Run: headless pygame with SDL's dummy video driver; simulated clock (each Clock.tick advances the game by its frame time, no real sleeping); random seed 0; keys injected as events and as key.get_pressed() state; no mouse input.
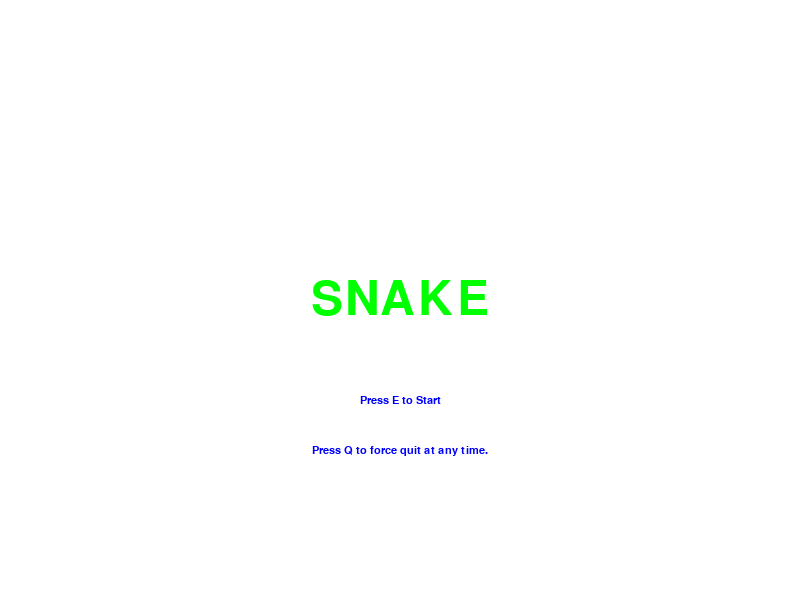
Frame 1 of 4 · flips 1–60 · no input
Frame 2 of 4 · flips 61–180 · tapped SPACE, RETURN · held RIGHT (→), D · screen unchanged from frame 1, image omitted
Frame 3 of 4 · flips 181–300 · held DOWN (↓), S · screen unchanged from frame 2, image omitted
Frame 4 of 4 · flips 301–420 · held LEFT (←), A, UP (↑), W · screen unchanged from frame 3, image omitted

The pygame program that drew these frames:

#   Umer Ahmad
#   October 12, 2017
#   This program is an imitation of the Snake Game
import pygame
import sys
pygame.init()
screenSize = (800,600)
screen = pygame.display.set_mode((screenSize),0)
pygame.display.set_caption("UserSnakeGame")

WHITE = (255,255,255)
GREEN = (0,255,0)
PURPLE = (128,0,128)
BLUE = (0,0,255)
RED = (255,0,0)
YELLOW = (255,255,0)
BLACK =(0,0,0)
GRAY =(128,128,128)

screen.fill(WHITE)
pygame.display.update()

clock = pygame.time.Clock()
FPS = 115

fontTitle = pygame.font.SysFont("arial",70)
fontTitle2 = pygame.font.SysFont("arial", 48)
fontSubTitle = pygame.font.SysFont("arial",16)


xCenter = screen.get_width()/2
yCenter = screen.get_height()/2

xCenterTitle = screen.get_width()/2
yCenterTitle = screen.get_height()/2 - 200

xCenterSubtitle = screen.get_width()/2
yCenterSubtitle = screen.get_height()/2 + 100

x = 100
y = 300

x2 = 700
y2 = 300

dx = 2
dy = 0

dx2 = -2
dy2 = 0

ballRadius = 7
ballRadius2 = 7
             

frames = 0
seconds = 0
score = 0


main = True
intro = False
intro2 = False
singleplayerDifficulties = False
scorescreenSingleplayer = False
scorescreenMultiplayer = False
multiplayer = False
singleplayerNormal = False
singleplayerDynamic = False


while main:
        score = 0
        frames = 0
        intro = True
        while intro:
                for event in pygame.event.get():
                    if event.type ==pygame.QUIT:
                                intro = False
                                main = False
                    elif event.type == pygame.KEYDOWN:
                        if event.key == pygame.K_q:
                                intro = False
                                main = False
                        if event.key == pygame.K_e:
                                intro = False
                                intro2 = True

                x = 100
                y = 300

                x2 = 700
                y2 = 300
                
                dx = 2
                dy = 0

                dx2 = -2
                dy2 = 0

                
                screen.fill(WHITE)          
                text = fontTitle.render("SNAKE", True, GREEN)
                text_rect = text.get_rect(center=(xCenter, yCenter))
                screen.blit(text, text_rect)
                
                text2 = fontSubTitle.render("Press E to Start", True, BLUE)
                text_rect2 = text2.get_rect(center=(xCenterSubtitle, yCenterSubtitle))
                screen.blit(text2, text_rect2)

                text3 = fontSubTitle.render("Press Q to force quit at any time.", True, BLUE)
                text_rect3 = text3.get_rect(center=(xCenterSubtitle, yCenterSubtitle+50))
                screen.blit(text3, text_rect3)
                
                pygame.display.update()

        while intro2:
                for event in pygame.event.get():
                    if event.type ==pygame.QUIT:
                                intro2 = False
                                main = False
                    elif event.type == pygame.KEYDOWN:
                        if event.key == pygame.K_q:
                                intro2 = False
                                main = False
                        if event.key == pygame.K_1:
                                 intro2 = False
                                 singleplayerDifficulties = True
                        if event.key == pygame.K_2:
                                 intro2 = False
                                 multiplayer = True

                x = 100
                y = 300
                dx = 2
                dy = 0
                FPS = 115

                
                screen.fill(WHITE)          
                text = fontTitle.render("Welcome to the SNAKE game!", True, GREEN)
                text_rect = text.get_rect(center=(xCenter, yCenter-200))
                screen.blit(text, text_rect)

                pygame.draw.line(screen, GREEN, [xCenter - 200, yCenter], [xCenter + 200, yCenter], 20)
                pygame.draw.circle(screen, RED,(xCenter + 180,yCenter - 5), 3,0)
                pygame.draw.circle(screen, RED,(xCenter + 180,yCenter + 5), 3,0)
                pygame.draw.polygon(screen, RED, [[xCenter + 200, yCenter - 7], [xCenter + 200, yCenter +7],[xCenter + 220, yCenter]], 0)
                pygame.draw.circle(screen, GREEN,(xCenter -202,yCenter + 1 ), 10,0)

                text1 = fontSubTitle.render("Use WASD for controls, don`t run into yourself or the enemy and try to last as long as possible!", True, BLUE)
                text_rect1 = text1.get_rect(center=(xCenterSubtitle, yCenterSubtitle - 50))
                screen.blit(text1, text_rect1)
                
                text2 = fontSubTitle.render("Press 1 for Singleplayer and 2 for Multiplayer", True, BLUE)
                text_rect2 = text2.get_rect(center=(xCenterSubtitle, yCenterSubtitle))
                screen.blit(text2, text_rect2)

                text3 = fontSubTitle.render("Press Q to force quit at any time.", True, BLUE)
                text_rect3 = text3.get_rect(center=(xCenterSubtitle, yCenterSubtitle+50))
                screen.blit(text3, text_rect3)

                text4 = fontSubTitle.render("(WASD for left/blue and ARROW keys for right/red.)", True, BLUE)
                text_rect4 = text4.get_rect(center=(xCenterSubtitle + 225, yCenterSubtitle + 15))
                screen.blit(text4, text_rect4)
                
                pygame.display.update()
                
        while singleplayerDifficulties:
                for event in pygame.event.get():
                    if event.type == pygame.QUIT:
                                singleplayerDifficulties = False
                                main = False
                    elif event.type == pygame.KEYDOWN:
                        if event.key == pygame.K_q:
                                singleplayerDifficulties = False
                                main = False
                        if event.key == pygame.K_1:  
                                 singleplayerDifficulties = False
                                 singleplayerNormal = True
                        if event.key == pygame.K_2:
                                 singleplayerDifficulties = False
                                 singleplayerDynamic = True

                x = 100
                y = 300
                dx = 2
                dy = 0

                
                screen.fill(WHITE)          
                text = fontTitle.render("Press 1 for Normal", True, GREEN)
                text_rect = text.get_rect(center=(xCenter, yCenter-200))
                screen.blit(text, text_rect)

                text3 = fontSubTitle.render("1x score multiplier.", True, BLUE)
                text_rect3 = text3.get_rect(center=(xCenterSubtitle, yCenterSubtitle - 250))
                screen.blit(text3, text_rect3)

                text = fontTitle.render("Press 2 for Dynamic/Hard", True, GREEN)
                text_rect = text.get_rect(center=(xCenter, yCenter+ 150))
                screen.blit(text, text_rect)

                text3 = fontSubTitle.render("1.5x score multiplier and goes faster as time goes by. ", True, BLUE)
                text_rect3 = text3.get_rect(center=(xCenterSubtitle, yCenterSubtitle+125))
                screen.blit(text3, text_rect3)


                text3 = fontSubTitle.render("Press Q to force quit at any time.", True, BLUE)
                text_rect3 = text3.get_rect(center=(xCenterSubtitle, yCenterSubtitle+150))
                screen.blit(text3, text_rect3)
                
                pygame.display.update()
                
        while singleplayerNormal:
            for event in pygame.event.get():
                if event.type ==pygame.QUIT:
                    singleplayerNormal = False
                    main = False
                elif event.type == pygame.KEYDOWN:
                    if event.key == pygame.K_q:
                        singleplayerNormal = False
                        main = False
                    if event.key == pygame.K_ESCAPE:
                        singleplayerNormal = False
                        main = True
                    if event.key == pygame.K_a:
                        dx = -2
                        dy = 0
                    elif event.key == pygame.K_d:
                        dx = 2
                        dy = 0
                    elif event.key == pygame.K_w:
                        dx = 0
                        dy = -2
                    elif event.key == pygame.K_s:
                        dx = 0
                        dy = 2
                   

            

            if frames == 0:
                screen.fill(WHITE)
            clock.tick(FPS)
            seconds = frames%FPS
            if seconds == 0:
                score = score +1
            frames = frames +1
            
            oldX = x
            oldY = y
            
            x = x + dx
            y = y + dy


            
            if (x>=790):		
                x = oldX
            elif (x<=10):		
                x = oldX
            if (y>=590):		
                y = oldY
            elif (y<=10):		
                y = oldY

            if dx>0:
                colour = screen.get_at((x+ballRadius+1,y))
                if colour == BLUE:
                    singleplayerNormal = False
                    scorescreenSingleplayer = True

            if dx<0:
                colour = screen.get_at((x-ballRadius-1,y))
                if colour == BLUE:
                    singleplayerNormal = False
                    scorescreenSingleplayer = True

            if dy>0:
                colour = screen.get_at((x,y+ballRadius+1))
                if colour == BLUE:
                    singleplayerNormal = False
                    scorescreenSingleplayer = True

            if dy<0:
                colour = screen.get_at((x,y-ballRadius-1))
                if colour == BLUE:
                    singleplayerNormal = False
                    scorescreenSingleplayer = True

            if dx == 2 or -2:
                score = score *1

       
            pygame.draw.line(screen, BLUE, [0, 0], [800, 0], 10)
            pygame.draw.line(screen, BLUE, [800, 0], [800, 600], 10)
            pygame.draw.line(screen, BLUE, [800, 600], [0, 600], 10)
            pygame.draw.line(screen, BLUE, [0, 600], [0, 0], 10)
            
            pygame.draw.circle(screen, BLUE,(x,y), ballRadius,0)

            pygame.draw.circle(screen, WHITE,(xCenterTitle + 390, yCenterTitle - 85), ballRadius,0)

            text = fontSubTitle.render(str(score), True, PURPLE)
            text_rect = text.get_rect(center=(xCenterTitle + 390, yCenterTitle - 85))
            screen.blit(text, text_rect)
            
            pygame.display.update()


        while singleplayerDynamic:
            for event in pygame.event.get():
                if event.type ==pygame.QUIT:
                    singleplayerDynamic = False
                    main = False
                elif event.type == pygame.KEYDOWN:
                    if event.key == pygame.K_q:
                        singleplayerDynamic = False
                        main = False
                    if event.key == pygame.K_ESCAPE:
                        singleplayerDynamic = False
                        main = True
                    if event.key == pygame.K_a:
                        dx = -2
                        dy = 0
                        FPS = FPS +5
                    elif event.key == pygame.K_d:
                        dx = 2
                        dy = 0
                        FPS = FPS +5
                    elif event.key == pygame.K_w:
                        dx = 0
                        dy = -2
                        FPS = FPS +5
                    elif event.key == pygame.K_s:
                        dx = 0
                        dy = 2
                        FPS = FPS +5
                   

            

            if frames == 0:
                screen.fill(WHITE)
            clock.tick(FPS)
            seconds = frames%FPS
            if seconds == 0:
                score = score +1 * 1.5
            frames = frames +1
            
            oldX = x
            oldY = y
            
            x = x + dx
            y = y + dy


            
            if (x>=790):		
                x = oldX
            elif (x<=10):		
                x = oldX
            if (y>=590):		
                y = oldY
            elif (y<=10):		
                y = oldY

            if dx>0:
                colour = screen.get_at((x+ballRadius+1,y))
                if colour == BLUE:
                    singleplayerDynamic = False
                    scorescreenSingleplayer = True

            if dx<0:
                colour = screen.get_at((x-ballRadius-1,y))
                if colour == BLUE:
                    singleplayerDynamic = False
                    scorescreenSingleplayer = True

            if dy>0:
                colour = screen.get_at((x,y+ballRadius+1))
                if colour == BLUE:
                    singleplayerDynamic = False
                    scorescreenSingleplayer = True

            if dy<0:
                colour = screen.get_at((x,y-ballRadius-1))
                if colour == BLUE:
                    singleplayerDynamic = False
                    scorescreenSingleplayer = True

            
            pygame.draw.line(screen, BLUE, [0, 0], [800, 0], 10)
            pygame.draw.line(screen, BLUE, [800, 0], [800, 600], 10)
            pygame.draw.line(screen, BLUE, [800, 600], [0, 600], 10)
            pygame.draw.line(screen, BLUE, [0, 600], [0, 0], 10)
            
            pygame.draw.circle(screen, BLUE,(x,y), ballRadius,0)

            pygame.draw.circle(screen, WHITE,(xCenterTitle + 385, yCenterTitle - 80), 11,0)
        
            text = fontSubTitle.render(str(score), True, PURPLE)
            text_rect = text.get_rect(center=(xCenterTitle + 385, yCenterTitle - 80))
            screen.blit(text, text_rect)
            
            pygame.display.update()

        while scorescreenSingleplayer:
                for event in pygame.event.get():
                    if event.type ==pygame.QUIT:
                                scorescreenSingleplayer = False
                                main = False
                    elif event.type == pygame.KEYDOWN:
                        if event.key == pygame.K_q:
                                scorescreenSingleplayer = False
                                main = False
                        if event.key == pygame.K_ESCAPE:
                                scorescreenSingleplayer = False
                                main = True
                                


                screen.fill(WHITE)          
                text = fontTitle.render("Thanks For Playing!", True, GREEN)
                text_rect = text.get_rect(center=(xCenter, yCenter))
                screen.blit(text, text_rect)

                text2 = fontSubTitle.render("Press Q to quit or ESCAPE to go back.", True, BLUE)
                text_rect2 = text2.get_rect(center=(xCenterSubtitle, yCenterSubtitle))
                screen.blit(text2, text_rect2)

                text3 = fontTitle2.render("You lasted :", True, BLUE)
                text_rect3 = text3.get_rect(center=(xCenterTitle - 150, yCenterTitle))
                screen.blit(text3, text_rect3)

                text4 = fontTitle2.render(str(score), True, BLUE)
                text_rect4 = text4.get_rect(center=(xCenterTitle, yCenterTitle))
                screen.blit(text4, text_rect4)

                text5 = fontTitle2.render("seconds!", True, BLUE)
                text_rect5 = text5.get_rect(center=(xCenterTitle + 125, yCenterTitle))
                screen.blit(text5, text_rect5)
            
                pygame.display.update()

        while multiplayer:
            for event in pygame.event.get():
                if event.type ==pygame.QUIT:
                    multiplayer = False
                    main = False
                elif event.type == pygame.KEYDOWN:
                    if event.key == pygame.K_q:
                        multiplayer = False
                        main = False
                    if event.key == pygame.K_ESCAPE:
                        multiplayer = False
                        main = True
                    if event.key == pygame.K_a:
                        dx = -2
                        dy = 0
                    elif event.key == pygame.K_d:
                        dx = 2
                        dy = 0
                    elif event.key == pygame.K_w:
                        dx = 0
                        dy = -2
                    elif event.key == pygame.K_s:
                        dx = 0
                        dy = 2

                    if event.key == pygame.K_UP:
                        dx2 = 0
                        dy2 = -2
                    elif event.key == pygame.K_DOWN:
                        dx2 = 0
                        dy2 = 2
                    elif event.key == pygame.K_LEFT:
                        dx2 = -2
                        dy2 = 0
                    elif event.key == pygame.K_RIGHT:
                        dx2 = 2
                        dy2 = 0


                   

            



            if frames == 0:
                screen.fill(WHITE)
            clock.tick(FPS)
            seconds = frames%FPS
            if seconds == 0:
                score = score +1 * 1.5
            frames = frames +1

            
            oldX = x
            oldY = y

            oldX2 = x2
            oldY2 = y2
            
            x = x + dx
            y = y + dy

            x2 = x2 + dx2
            y2 = y2 + dy2

           
            
            if (x>=790):		
                x = oldX
            elif (x<=10):		
                x = oldX
            if (y>=590):		
                y = oldY
            elif (y<=10):		
                y = oldY

            if (x2>=790):		
                x2 = oldX2
            elif (x2<=10):		
                x2 = oldX2
            if (y2>=590):		
                y2 = oldY2
            elif (y2<=10):		
                y2 = oldY2

            if dx>0:
                colour = screen.get_at((x+ballRadius+1,y))
                if colour == BLUE:
                    multiplayer = False
                    scorescreenMultiplayer = True
                if colour == RED:
                    multiplayer = False
                    scorescreenMultiplayer = True

            if dx<0:
                colour = screen.get_at((x-ballRadius-1,y))
                if colour == BLUE:
                    multiplayer = False
                    scorescreenMultiplayer = True
                if colour == RED:
                    multiplayer = False
                    scorescreenMultiplayer = True

            if dy>0:
                colour = screen.get_at((x,y+ballRadius+1))
                if colour == BLUE:
                    multiplayer = False
                    scorescreenMultiplayer = True
                if colour == RED:
                    multiplayer = False
                    scorescreenMultiplayer = True

            if dy<0:
                colour = screen.get_at((x,y-ballRadius-1))
                if colour == BLUE:
                    multiplayer = False
                    scorescreenMultiplayer = True
                if colour == RED:
                    multiplayer = False
                    scorescreenMultiplayer = True





            if dx2>0:
                colour2 = screen.get_at((x2+ballRadius2+1,y2))
                if colour2 == BLUE:
                    multiplayer = False
                    scorescreenMultiplayer = True
                if colour2 == RED:
                    multiplayer = False
                    scorescreenMultiplayer = True

            if dx2<0:
                colour2 = screen.get_at((x2-ballRadius2-1,y2))
                if colour2 == BLUE:
                    multiplayer = False
                    scorescreenMultiplayer = True
                if colour2 == RED:
                    multiplayer = False
                    scorescreenMultiplayer = True

            if dy2>0:
                colour2 = screen.get_at((x2,y2+ballRadius2+1))
                if colour2 == BLUE:
                    multiplayer = False
                    scorescreenMultiplayer = True
                if colour2 == RED:
                    multiplayer = False
                    scorescreenMultiplayer = True

            if dy2<0:
                colour2 = screen.get_at((x2,y2-ballRadius2-1))
                if colour2 == BLUE:
                    multiplayer = False
                    scorescreenMultiplayer = True
                if colour2 == RED:
                    multiplayer = False
                    scorescreenMultiplayer = True

                    





            
            pygame.draw.line(screen, BLUE, [0, 0], [800, 0], 10)
            pygame.draw.line(screen, BLUE, [800, 0], [800, 600], 10)
            pygame.draw.line(screen, RED, [800, 600], [0, 600], 10)
            pygame.draw.line(screen, RED, [0, 600], [0, 0], 10)
            
            pygame.draw.circle(screen, BLUE,(x,y), ballRadius,0)
            pygame.draw.circle(screen, RED,(x2,y2), ballRadius2,0)

            
            pygame.display.update()


        while scorescreenMultiplayer:
                for event in pygame.event.get():
                    if event.type ==pygame.QUIT:
                                scorescreenMultiplayer = False
                                main = False
                    elif event.type == pygame.KEYDOWN:
                        if event.key == pygame.K_q:
                                scorescreenMultiplayer = False
                                main = False
                        if event.key == pygame.K_ESCAPE:
                                scorescreenMultiplayer = False
                                main = True


                        if colour == BLUE:
                                text3 = fontTitle2.render("RED/RIGHT SIDE WINS", True, RED)
                                text_rect3 = text3.get_rect(center=(xCenterTitle - 150, yCenterTitle))
                                screen.blit(text3, text_rect3)
                        if colour == RED:
                                text3 = fontTitle2.render("RED/RIGHT SIDE WINS", True, RED)
                                text_rect3 = text3.get_rect(center=(xCenterTitle - 150, yCenterTitle))
                                screen.blit(text3, text_rect3)
                        if colour2 == BLUE:
                                text3 = fontTitle2.render("BLUE/LEFT SIDE WINS", True, BLUE)
                                text_rect3 = text3.get_rect(center=(xCenterTitle - 150, yCenterTitle))
                                screen.blit(text3, text_rect3)
                        if colour2 == RED:
                                text3 = fontTitle2.render("BLUE/LEFT SIDE WINS", True, BLUE)
                                text_rect3 = text3.get_rect(center=(xCenterTitle - 150, yCenterTitle))
                                screen.blit(text3, text_rect3)

                
                screen.fill(WHITE)          
                text = fontTitle.render("Thanks For Playing!", True, GREEN)
                text_rect = text.get_rect(center=(xCenter, yCenter))
                screen.blit(text, text_rect)

                text2 = fontSubTitle.render("Press Q to quit or ESCAPE to go back.", True, BLUE)
                text_rect2 = text2.get_rect(center=(xCenterSubtitle, yCenterSubtitle))
                screen.blit(text2, text_rect2)

            
                pygame.display.update()

        

pygame.quit()
sys.exit()
